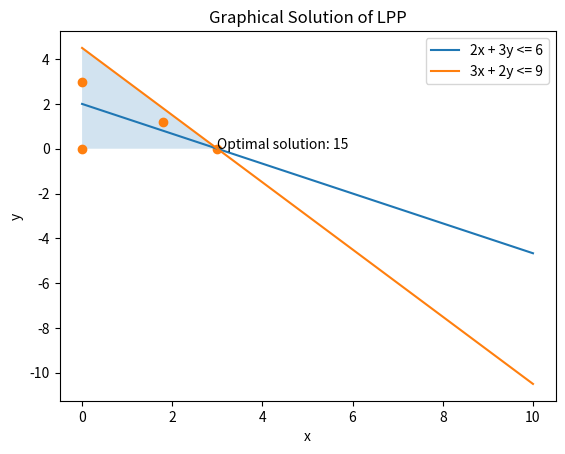

Python code for this plot:
import matplotlib.pyplot as plt
import numpy as np

# Define constraint equations
x = np.linspace(0, 10, 1000)
y1 = (6 - 2 * x) / 3
y2 = (9 - 3 * x) / 2

# Plot constraint lines
plt.plot(x, y1, label='2x + 3y <= 6')
plt.plot(x, y2, label='3x + 2y <= 9')

# Shade feasible region
y3 = np.maximum(y1, y2)
plt.fill_between(x, y3, 0, where=(x >= 0) & (y1 >= 0) & (y2 >= 0), alpha=0.2)

# Define objective function
z = lambda x, y: 5 * x + 4 * y

# Evaluate objective function at corner points
corners = [(0, 0), (0, 3), (1.8, 1.2), (3, 0)]
values = [z(*corner) for corner in corners]

# Plot corner points and optimal solution
plt.scatter(*zip(*corners))
plt.annotate(f'Optimal solution: {max(values)}', corners[values.index(max(values))])

# Add labels and legend
plt.xlabel('x')
plt.ylabel('y')
plt.title('Graphical Solution of LPP')
plt.legend()

# Show plot
plt.show()
